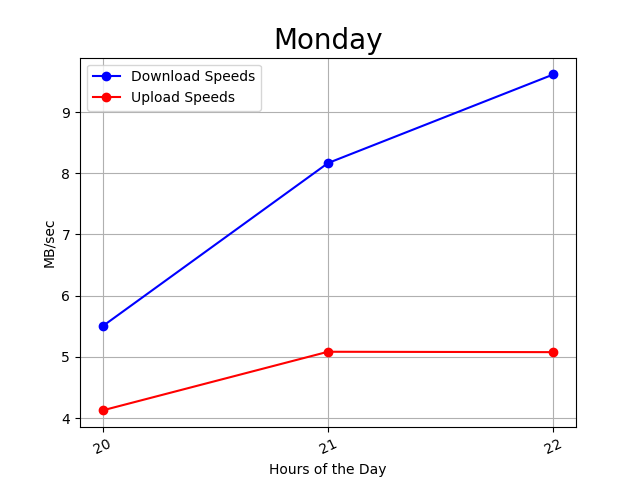

The table this chart was drawn from, first rows:
20:24:08, 20, 3, 2
20:28:58, 20, 2, 5
20:33:53, 20, 3, 2
20:38:44, 20, 4, 5
20:43:37, 20, 15, 5
20:48:28, 20, 5, 5
20:53:19, 20, 3, 4
20:58:11, 20, 9, 5
21:03:03, 21, 10, 5
21:07:55, 21, 2, 6
21:12:47, 21, 2, 5
21:17:40, 21, 11, 5
21:22:32, 21, 7, 6
21:27:25, 21, 2, 5
21:32:17, 21, 4, 5
21:37:08, 21, 16, 4
21:42:01, 21, 10, 5
21:46:52, 21, 3, 5
21:51:44, 21, 8, 5
21:56:37, 21, 23, 5
22:01:29, 22, 8, 6
22:06:21, 22, 3, 5
22:11:15, 22, 7, 4
22:16:09, 22, 16, 5
22:21:02, 22, 11, 5
22:25:53, 22, 3, 5
22:30:46, 22, 6, 4
22:35:37, 22, 19, 5
22:40:29, 22, 8, 6
22:45:21, 22, 4, 5
22:50:14, 22, 10, 5
22:55:07, 22, 24, 5
22:59:59, 22, 6, 6
23:04:51, 23, 3, 5
23:09:45, 23, 11, 5
23:14:38, 23, 20, 5
23:19:29, 23, 10, 6
23:24:22, 23, 4, 5
23:29:16, 23, 7, 5
23:34:08, 23, 20, 6
23:38:59, 23, 9, 6
23:43:51, 23, 4, 6
23:48:42, 23, 11, 4
23:53:35, 23, 22, 5
23:58:25, 23, 3, 7
